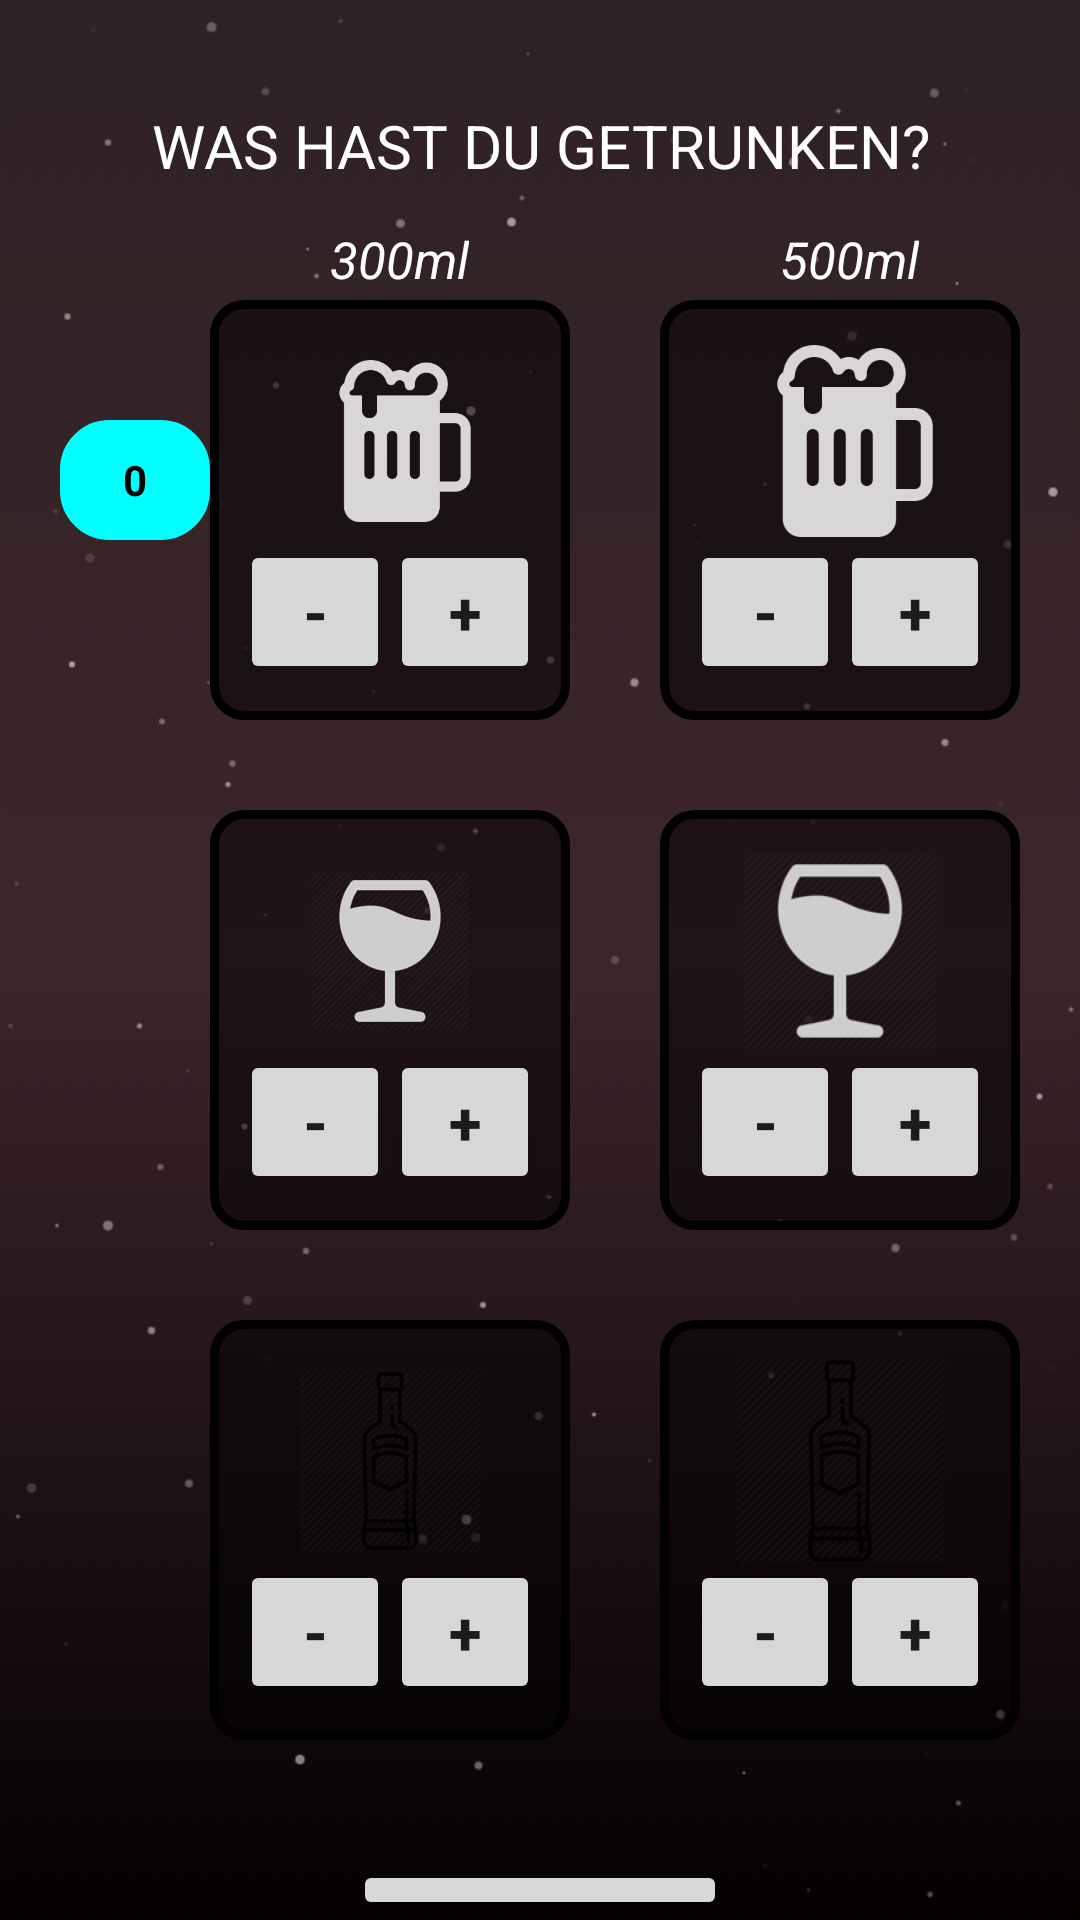

The Android layout XML behind this screen, and the referenced resources:
<!-- AndroidManifest.xml: application theme AppTheme -->
<!-- res/layout/activity_calc_alcohol.xml -->
<?xml version="1.0" encoding="utf-8"?>
<RelativeLayout xmlns:android="http://schemas.android.com/apk/res/android"
    xmlns:app="http://schemas.android.com/apk/res-auto"
    xmlns:tools="http://schemas.android.com/tools"
    android:layout_width="match_parent"
    android:layout_height="match_parent"
    tools:context=".calculator.Alcohol"
    android:background="@drawable/background_gradient_stars">

    
    <TextView
        android:layout_width="match_parent"
        android:layout_height="wrap_content"
        android:text="Was hast du getrunken?"
        android:textAllCaps="true"
        android:textColor="@android:color/white"
        android:textAlignment="center"
        android:textSize="20dp"
        android:layout_marginTop="35dp"/>

    
    <TextView
        android:layout_width="wrap_content"
        android:layout_height="wrap_content"
        android:layout_marginTop="75dp"
        android:layout_marginLeft="110dp"
        android:textStyle="italic"
        android:textSize="17dp"
        android:text="300ml"
        android:textColor="@color/colorWhite"
        />

    <TextView
        android:layout_width="wrap_content"
        android:layout_height="wrap_content"
        android:layout_marginTop="75dp"
        android:layout_marginLeft="260dp"
        android:textStyle="italic"
        android:textSize="17dp"
        android:text="500ml"
        android:textColor="@color/colorWhite"
        />

    


    <TextView
        android:layout_width="50dp"
        android:layout_height="40dp"
        android:text="0"
        android:gravity="center"
        android:textColor="@color/colorBlack"
        android:textStyle="bold"
        android:background="@drawable/counter"
        android:layout_marginTop="140dp"
        android:layout_marginLeft="20dp"/>

    <LinearLayout
        android:layout_marginLeft="70dp"
        android:layout_marginTop="100dp"
        android:layout_width="120dp"
        android:layout_height="140dp"
        android:background="@drawable/layout_list_item">

        <ImageView
            android:layout_width="100dp"
            android:layout_height="80dp"
            android:src="@drawable/beer"
            android:padding="13dp"
            android:layout_marginLeft="15dp"
            android:layout_marginTop="7dp"
            />

    </LinearLayout>


    <LinearLayout
        android:layout_width="100dp"
        android:layout_height="wrap_content"
        android:layout_marginLeft="80dp"
        android:layout_marginTop="180dp">

        <Button
            android:layout_width="0dp"
            android:layout_height="wrap_content"
            android:layout_weight="1"
            android:text="-"
            android:textStyle="bold"
            android:textSize="20dp"/>

        <Button
            android:layout_width="0dp"
            android:layout_height="wrap_content"
            android:layout_weight="1"
            android:text="+"
            android:textStyle="bold"
            android:textSize="20dp"/>

    </LinearLayout>

    
    <LinearLayout
        android:layout_marginLeft="220dp"
        android:layout_marginTop="100dp"
        android:layout_width="120dp"
        android:layout_height="140dp"
        android:background="@drawable/layout_list_item">
        <ImageView
            android:layout_width="100dp"
            android:layout_height="80dp"
            android:src="@drawable/beer"
            android:padding="8dp"
            android:layout_marginLeft="15dp"
            android:layout_marginTop="7dp"
            />
    </LinearLayout>

    <LinearLayout
        android:layout_width="100dp"
        android:layout_height="wrap_content"
        android:layout_marginLeft="230dp"
        android:layout_marginTop="180dp">

        <Button
            android:layout_width="0dp"
            android:layout_height="wrap_content"
            android:layout_weight="1"
            android:text="-"
            android:textStyle="bold"
            android:textSize="20dp"/>

        <Button
            android:layout_width="0dp"
            android:layout_height="wrap_content"
            android:layout_weight="1"
            android:text="+"
            android:textStyle="bold"
            android:textSize="20dp"/>

    </LinearLayout>


    
    <LinearLayout
        android:layout_marginLeft="70dp"
        android:layout_marginTop="270dp"
        android:layout_width="120dp"
        android:layout_height="140dp"
        android:background="@drawable/layout_list_item">
        <ImageView
            android:layout_width="100dp"
            android:layout_height="80dp"
            android:src="@drawable/wine"
            android:padding="13dp"
            android:layout_marginLeft="10dp"
            android:layout_marginTop="7dp"
            />
    </LinearLayout>

    <LinearLayout
        android:layout_width="100dp"
        android:layout_height="wrap_content"
        android:layout_marginLeft="80dp"
        android:layout_marginTop="350dp">

        <Button
            android:layout_width="0dp"
            android:layout_height="wrap_content"
            android:layout_weight="1"
            android:text="-"
            android:textStyle="bold"
            android:textSize="20dp"/>

        <Button
            android:layout_width="0dp"
            android:layout_height="wrap_content"
            android:layout_weight="1"
            android:text="+"
            android:textStyle="bold"
            android:textSize="20dp"/>

    </LinearLayout>

    
    <LinearLayout
        android:layout_marginLeft="220dp"
        android:layout_marginTop="270dp"
        android:layout_width="120dp"
        android:layout_height="140dp"
        android:background="@drawable/layout_list_item">
        <ImageView
            android:layout_width="100dp"
            android:layout_height="80dp"
            android:src="@drawable/wine"
            android:padding="7dp"
            android:layout_marginLeft="10dp"
            android:layout_marginTop="7dp"
            />
    </LinearLayout>

    <LinearLayout
        android:layout_width="100dp"
        android:layout_height="wrap_content"
        android:layout_marginLeft="230dp"
        android:layout_marginTop="350dp">

        <Button
            android:layout_width="0dp"
            android:layout_height="wrap_content"
            android:layout_weight="1"
            android:text="-"
            android:textStyle="bold"
            android:textSize="20dp"/>

        <Button
            android:layout_width="0dp"
            android:layout_height="wrap_content"
            android:layout_weight="1"
            android:text="+"
            android:textStyle="bold"
            android:textSize="20dp"/>

    </LinearLayout>


    
    <LinearLayout
        android:layout_marginLeft="70dp"
        android:layout_marginTop="440dp"
        android:layout_width="120dp"
        android:layout_height="140dp"
        android:background="@drawable/layout_list_item">
        <ImageView
            android:layout_width="100dp"
            android:layout_height="80dp"
            android:src="@drawable/vodka"
            android:padding="9dp"
            android:layout_marginLeft="10dp"
            android:layout_marginTop="7dp"
            />
    </LinearLayout>


    <LinearLayout
        android:layout_width="100dp"
        android:layout_height="wrap_content"
        android:layout_marginLeft="80dp"
        android:layout_marginTop="520dp">

        <Button
            android:layout_width="0dp"
            android:layout_height="wrap_content"
            android:layout_weight="1"
            android:text="-"
            android:textStyle="bold"
            android:textSize="20dp"/>

        <Button
            android:layout_width="0dp"
            android:layout_height="wrap_content"
            android:layout_weight="1"
            android:text="+"
            android:textStyle="bold"
            android:textSize="20dp"/>

    </LinearLayout>

    
    <LinearLayout
        android:layout_marginLeft="220dp"
        android:layout_marginTop="440dp"
        android:layout_width="120dp"
        android:layout_height="140dp"
        android:background="@drawable/layout_list_item">
        <ImageView
            android:layout_width="100dp"
            android:layout_height="80dp"
            android:src="@drawable/vodka"
            android:padding="5dp"
            android:layout_marginLeft="10dp"
            android:layout_marginTop="7dp"
            />
    </LinearLayout>

    <LinearLayout
        android:layout_width="100dp"
        android:layout_height="wrap_content"
        android:layout_marginLeft="230dp"
        android:layout_marginTop="520dp">

        <Button
            android:layout_width="0dp"
            android:layout_height="wrap_content"
            android:layout_weight="1"
            android:text="-"
            android:textStyle="bold"
            android:textSize="20dp"/>

        <Button
            android:layout_width="0dp"
            android:layout_height="wrap_content"
            android:layout_weight="1"
            android:text="+"
            android:textStyle="bold"
            android:textSize="20dp"/>

    </LinearLayout>


    
    <Button
        android:id="@+id/buttonShowResults"
        android:layout_width="wrap_content"
        android:layout_height="wrap_content"
        android:layout_centerHorizontal="true"
        android:layout_marginTop="620dp"
        android:text="show results"/>






</RelativeLayout>
<!-- resources referenced by this layout -->
<resources>
  <color name="colorBlack">#000000</color>
  <color name="colorWhite">#FFFFFF</color>
  <!-- drawable background_gradient_stars: png bitmap (drawable, 46829 bytes) -->
  <!-- drawable beer: png bitmap (drawable, 5269 bytes) -->
  <!-- drawable counter (drawable-v24) -->
  <?xml version="1.0" encoding="UTF-8"?>
  <shape xmlns:android="http://schemas.android.com/apk/res/android">
      <solid android:color="@color/colorLightBlue"/>
      <stroke android:width="3dp" android:color="@color/colorLightBlue" />
      <corners android:radius="15dp"/>
      <padding android:left="0dp" android:top="0dp" android:right="0dp" android:bottom="0dp" />
  </shape>
  <!-- drawable layout_list_item (drawable) -->
  <?xml version="1.0" encoding="UTF-8"?>
  <shape xmlns:android="http://schemas.android.com/apk/res/android">
      <solid android:color="@color/colorTrans"/>
      <stroke android:width="3dp" android:color="@color/colorBlack" />
      <corners android:radius="10dp"/>
      <padding android:left="0dp" android:top="0dp" android:right="0dp" android:bottom="0dp" />
  </shape>
  <!-- drawable vodka: png bitmap (drawable, 44408 bytes) -->
  <!-- drawable wine: png bitmap (drawable, 16642 bytes) -->
  <style name="AppTheme" parent="Theme.AppCompat.Light.DarkActionBar">
          
          <item name="colorPrimary">@color/colorBlack</item>
          <item name="colorPrimaryDark">@color/colorBlack</item>
          <item name="colorAccent">@color/colorLightBlue</item>
      </style>
  <color name="colorLightBlue">#FF00FFFF</color>
  <color name="colorTrans">#80000000</color>
</resources>
